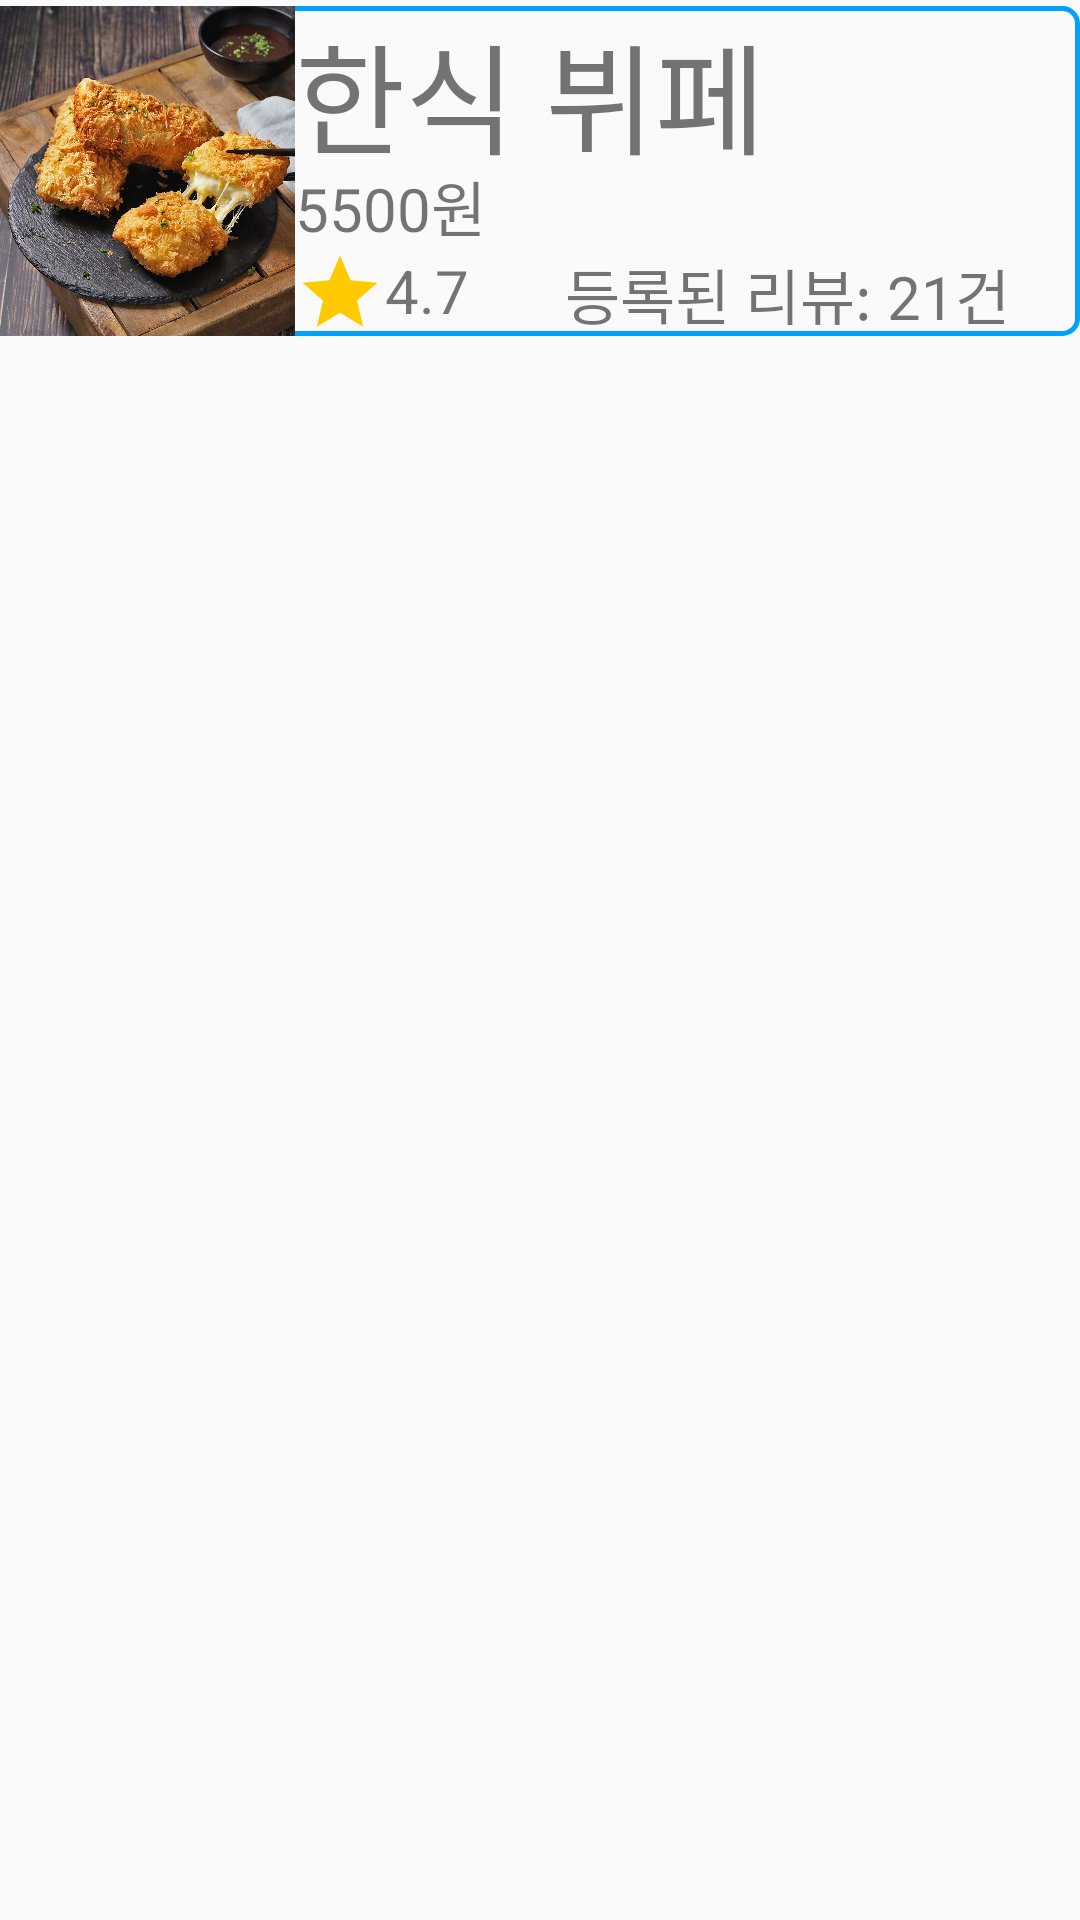

Here is an Android app screen rendered from its layout file. Give the layout XML and the strings, colors and styles it references.
<!-- AndroidManifest.xml: application theme Theme.Login_Test2 -->
<!-- res/layout/activity_fragcafe_global.xml -->
<?xml version="1.0" encoding="utf-8"?>
<ScrollView xmlns:android="http://schemas.android.com/apk/res/android"
    xmlns:app="http://schemas.android.com/apk/res-auto"
    xmlns:tools="http://schemas.android.com/tools"
    android:layout_width="match_parent"
    android:layout_height="match_parent"
    tools:context=".Fragcafe_global"
    android:orientation="vertical"
    >

    <LinearLayout
        android:layout_width="match_parent"
        android:layout_height="match_parent"
        android:orientation="vertical"
        >

        <LinearLayout

            android:layout_width="match_parent"
            android:layout_height="110dp"
            android:orientation="horizontal"
            android:layout_marginBottom="2dp"
            android:layout_marginTop="2dp"
            android:background="@drawable/line_cafe"
            android:clickable="true"
            >

            <ImageView
                android:layout_width="match_parent"
                android:layout_height="match_parent"
                android:layout_weight="8"
                android:src="@drawable/cheese_donga"
                android:scaleType="centerCrop"
                />

            <LinearLayout
                android:layout_width="match_parent"
                android:layout_height="match_parent"
                android:orientation="vertical"
                android:layout_weight="3"
                >
                <TextView
                    android:id="@+id/한식뷔페"
                    android:layout_width="match_parent"
                    android:layout_height="match_parent"
                    android:layout_weight="5"
                    android:text="한식 뷔페"
                    android:textSize="40dp"

                    />
                <TextView
                    android:layout_width="match_parent"
                    android:layout_height="wrap_content"
                    android:text="5500원"
                    android:textSize="20dp"
                    />
                <LinearLayout
                    android:layout_width="match_parent"
                    android:layout_height="match_parent"
                    android:orientation="horizontal"
                    android:layout_weight="7"
                    >
                    <TextView
                        android:id="@+id/koreanfoodStar"
                        android:layout_width="wrap_content"
                        android:layout_height="match_parent"
                        android:layout_weight="7"
                        android:drawableStart="@drawable/star"
                        android:drawableLeft="@drawable/star"
                        android:text="4.7"
                        android:textSize="20dp"
                        />
                    <TextView
                        android:id="@+id/koreanfoodReview"
                        android:layout_width="wrap_content"
                        android:layout_height="match_parent"
                        android:layout_weight="5"
                        android:text="등록된 리뷰: 21건"
                        android:textSize="20dp"
                        />
                </LinearLayout>

            </LinearLayout>
        </LinearLayout>

    </LinearLayout>

</ScrollView>
<!-- resources referenced by this layout -->
<resources>
  <!-- drawable cheese_donga: jpg bitmap (drawable, 398626 bytes) -->
  <!-- drawable line_cafe (drawable) -->
  <?xml version="1.0" encoding="utf-8"?>
  <shape xmlns:android="http://schemas.android.com/apk/res/android">
  
      <stroke android:width="1.5dp"/>
      <stroke android:color="#00a0ff"/>
      <corners android:radius="5dp"/>
  
  </shape>
  <!-- drawable star (drawable) -->
  <vector
      android:height="30dp"
      android:tint="#FFCB00"
      android:viewportHeight="24"
      android:viewportWidth="24"
      android:width="30dp"
      xmlns:android="http://schemas.android.com/apk/res/android">
      <path android:fillColor="@android:color/white" android:pathData="M12,17.27L18.18,21l-1.64,-7.03L22,9.24l-7.19,-0.61L12,2 9.19,8.63 2,9.24l5.46,4.73L5.82,21z"/>
  </vector>
  <style name="Theme.Login_Test2" parent="Theme.AppCompat.Light">
          
          <item name="colorPrimary">@color/purple_500</item>
          <item name="colorPrimaryVariant">@color/purple_700</item>
          <item name="colorOnPrimary">@color/white</item>
          
          <item name="colorSecondary">@color/teal_200</item>
          <item name="colorSecondaryVariant">@color/teal_700</item>
          <item name="colorOnSecondary">@color/black</item>
          
          <item name="android:statusBarColor" tools:targetApi="l">?attr/colorPrimaryVariant</item>
          
          <item name="windowNoTitle">true</item>
          <item name="windowActionBar">false</item>
      </style>
  <!-- not gathered from this repository: default colours our renderer supplied (Android Studio template values) -->
  <color name="purple_500">#FF6200EE</color>
  <color name="purple_700">#FF3700B3</color>
  <color name="teal_200">#FF03DAC5</color>
  <color name="teal_700">#FF018786</color>
  <color name="black">#FF000000</color>
  <color name="white">#FFFFFFFF</color>
</resources>
